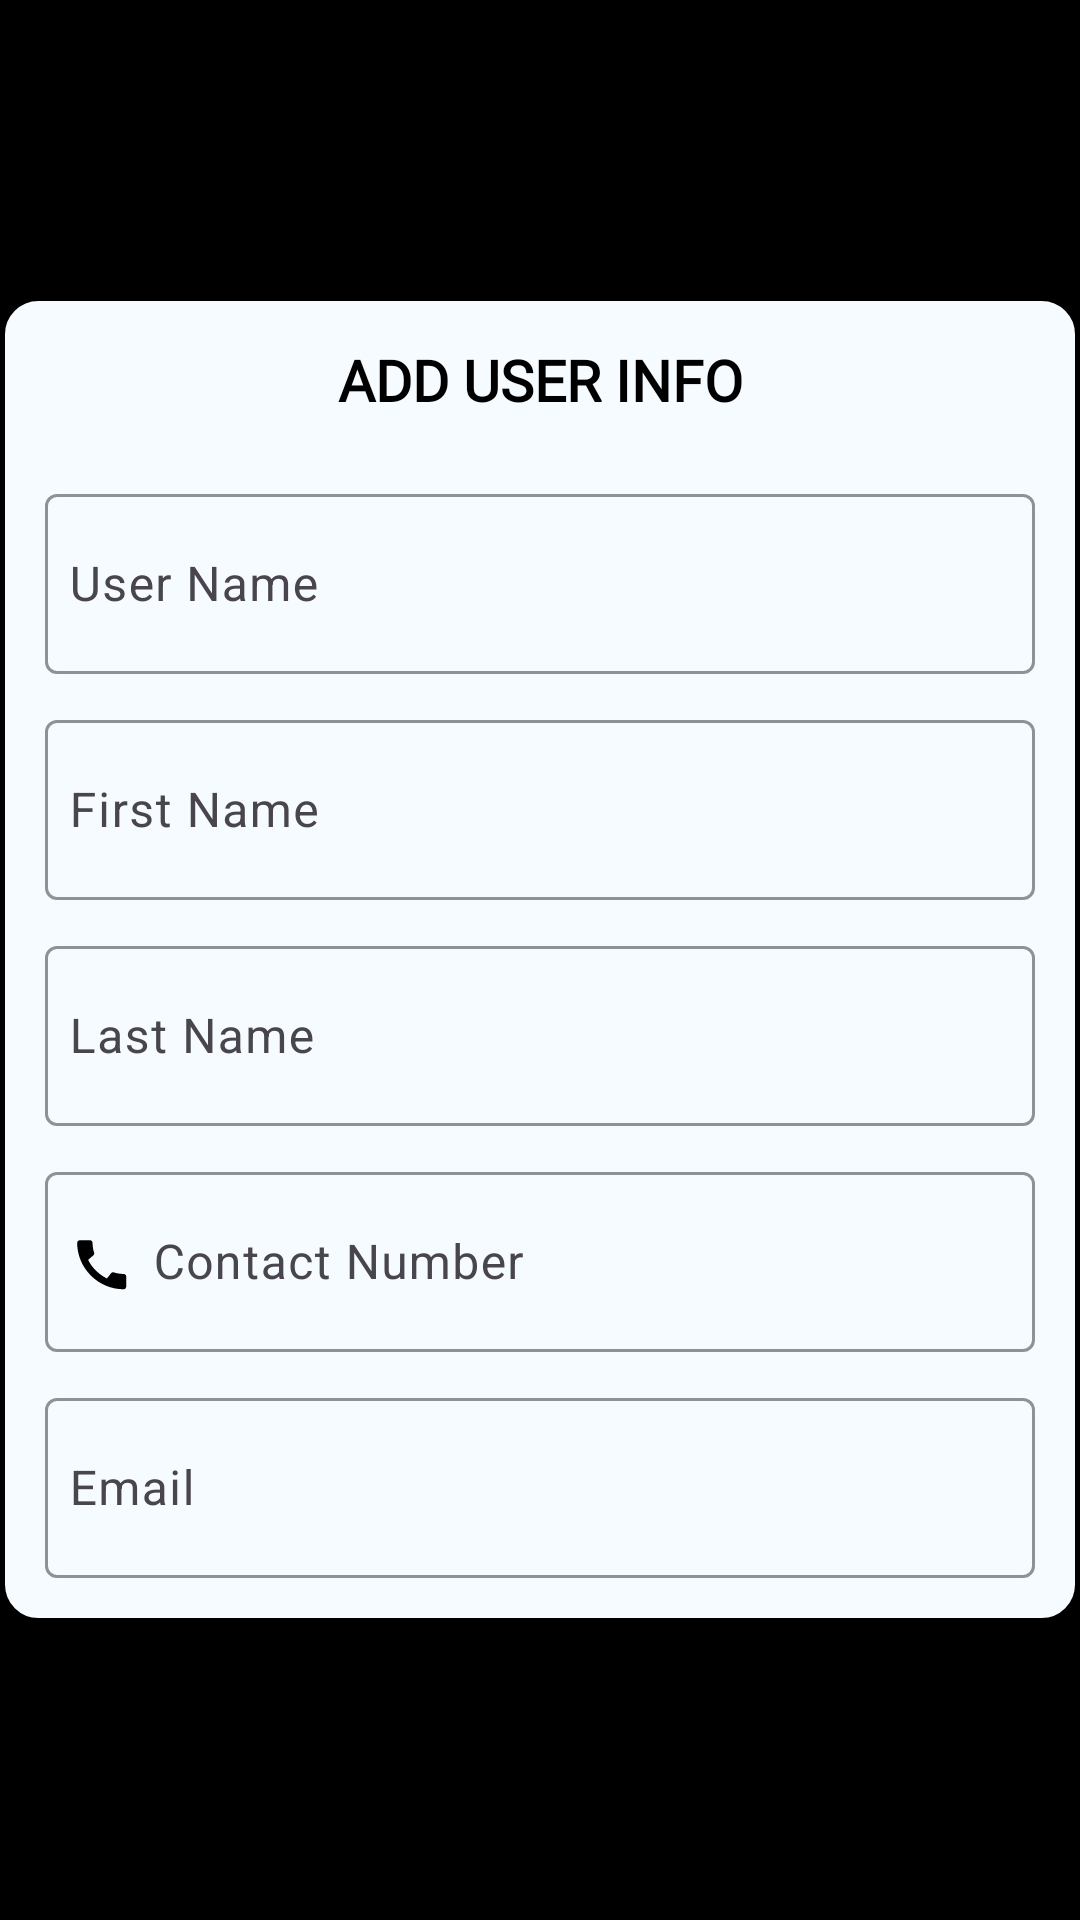

Produce the Android XML layout that renders to this screen, including the resource entries it uses.
<!-- AndroidManifest.xml: application theme Theme.Bill_Split -->
<!-- res/layout/add_item_userside.xml -->
<?xml version="1.0" encoding="utf-8"?>
<LinearLayout xmlns:android="http://schemas.android.com/apk/res/android"
    xmlns:tools="http://schemas.android.com/tools"
    android:layout_width="match_parent"
    android:layout_height="match_parent"
    xmlns:app="http://schemas.android.com/apk/res-auto"
    android:orientation="vertical"
    android:background="@color/black"
    android:gravity="center">
    <LinearLayout
        android:orientation="vertical"
        android:padding="15dp"
        android:background="@drawable/edit_text_background"
        android:drawablePadding="8dp"
        android:drawableTint="@color/black"
        android:layout_width="match_parent"
        android:layout_height="wrap_content">

        <TextView
            android:layout_width="match_parent"
            android:layout_height="wrap_content"
            android:fontFamily="@font/abrilfatface"
            android:gravity="center"
            android:text="ADD USER INFO"
            android:textColor="@color/black"
            android:textSize="19sp"
            android:textStyle="bold"
            tools:ignore="HardcodedText,TextSizeCheck" />
        <com.google.android.material.textfield.TextInputLayout
            android:layout_width="match_parent"
            android:layout_height="wrap_content"
            android:layout_marginTop="20dp"
            app:placeholderTextColor="@color/black"
            app:boxStrokeColor="@color/black">

            <com.google.android.material.textfield.TextInputEditText
                android:id="@+id/et_username_AI"
                android:layout_width="match_parent"
                android:layout_height="60dp"
                android:drawableStart="@drawable/user_name_asset"
                android:drawablePadding="8dp"
                android:drawableTint="@color/black"
                android:ems="10"
                android:enabled="false"
                android:hint="User Name"
                android:inputType="text"
                android:padding="8dp"
                android:textColorHighlight="@color/black"
                android:textColorLink="@color/black"
                tools:ignore="HardcodedText,VisualLintTextFieldSize" />
        </com.google.android.material.textfield.TextInputLayout>

        <com.google.android.material.textfield.TextInputLayout
            android:layout_width="match_parent"
            android:layout_height="wrap_content"
            android:layout_marginTop="10dp"
            app:placeholderTextColor="@color/black"
            app:boxStrokeColor="@color/black">

            <com.google.android.material.textfield.TextInputEditText
                android:id="@+id/et_Fname_AI"
                android:layout_width="match_parent"
                android:layout_height="60dp"
                android:drawableStart="@drawable/user_name_asset"
                android:drawablePadding="8dp"
                android:drawableTint="@color/black"
                android:ems="10"
                android:hint="@string/first_name"
                android:inputType="text"
                android:padding="8dp"
                android:textColorHighlight="@color/black"
                android:textColorHint="#546E7A"
                android:textColorLink="@color/black"
                tools:ignore="TextContrastCheck,VisualLintTextFieldSize" />
        </com.google.android.material.textfield.TextInputLayout>
        <com.google.android.material.textfield.TextInputLayout
            android:layout_width="match_parent"
            android:layout_height="wrap_content"
            android:layout_marginTop="10dp"
            app:placeholderTextColor="@color/black"
            app:boxStrokeColor="@color/black">

            <com.google.android.material.textfield.TextInputEditText
                android:id="@+id/et_Lname_AI"
                android:layout_width="match_parent"
                android:layout_height="60dp"
                android:drawableStart="@drawable/user_name_asset"
                android:drawablePadding="8dp"
                android:drawableTint="@color/black"
                android:ems="10"
                android:hint="@string/last_name"
                android:inputType="text"
                android:padding="8dp"
                android:textColorHighlight="@color/black"
                android:textColorLink="@color/black"
                tools:ignore="TextContrastCheck,VisualLintTextFieldSize" />
        </com.google.android.material.textfield.TextInputLayout>
        <com.google.android.material.textfield.TextInputLayout
            android:layout_width="match_parent"
            android:layout_height="wrap_content"
            android:layout_marginTop="10dp"
            app:placeholderTextColor="@color/black"
            app:boxStrokeColor="@color/black">

            <com.google.android.material.textfield.TextInputEditText
                android:id="@+id/et_Contect_AI"
                android:layout_width="match_parent"
                android:layout_height="60dp"
                android:drawableStart="@drawable/image_contect_number"
                android:drawablePadding="8dp"
                android:drawableTint="@color/black"
                android:ems="10"
                android:hint="@string/contect_number"
                android:inputType="text"
                android:padding="8dp"
                android:textColorHighlight="@color/black"
                android:textColorLink="@color/black"
                tools:ignore="TextContrastCheck,VisualLintTextFieldSize" />
        </com.google.android.material.textfield.TextInputLayout>
        <com.google.android.material.textfield.TextInputLayout
            android:layout_width="match_parent"
            android:layout_height="wrap_content"
            android:layout_marginTop="10dp"
            app:placeholderTextColor="@color/black"
            app:boxStrokeColor="@color/black">

            <com.google.android.material.textfield.TextInputEditText
                android:id="@+id/et_email_AI"
                android:layout_width="match_parent"
                android:layout_height="60dp"
                android:drawableStart="@drawable/baseline_email_24"
                android:drawablePadding="8dp"
                android:drawableTint="@color/black"
                android:ems="10"
                android:hint="@string/email"
                android:inputType="text"
                android:padding="8dp"
                android:textColorHighlight="@color/black"
                android:textColorLink="@color/black"
                tools:ignore="TextContrastCheck,VisualLintTextFieldSize" />
        </com.google.android.material.textfield.TextInputLayout>
    </LinearLayout>
</LinearLayout>
<!-- resources referenced by this layout -->
<resources>
  <color name="black">#FF000000</color>
  <!-- drawable edit_text_background (drawable) -->
  <?xml version="1.0" encoding="utf-8"?>
  <shape xmlns:android="http://schemas.android.com/apk/res/android"
      android:shape="rectangle">
      <solid android:color="@color/edit_text_background"/>
      <corners android:radius="12dp"/>
      <stroke android:width="1.5dp"
          android:color="@color/black"/>
  </shape>
  <!-- drawable image_contect_number (drawable) -->
  <vector android:height="20dp" android:tint="#000000"
      android:viewportHeight="22" android:viewportWidth="22"
      android:width="20dp" xmlns:android="http://schemas.android.com/apk/res/android">
      <path android:fillColor="@android:color/white" android:pathData="M20.01,15.38c-1.23,0 -2.42,-0.2 -3.53,-0.56 -0.35,-0.12 -0.74,-0.03 -1.01,0.24l-1.57,1.97c-2.83,-1.35 -5.48,-3.9 -6.89,-6.83l1.95,-1.66c0.27,-0.28 0.35,-0.67 0.24,-1.02 -0.37,-1.11 -0.56,-2.3 -0.56,-3.53 0,-0.54 -0.45,-0.99 -0.99,-0.99H4.19C3.65,3 3,3.24 3,3.99 3,13.28 10.73,21 20.01,21c0.71,0 0.99,-0.63 0.99,-1.18v-3.45c0,-0.54 -0.45,-0.99 -0.99,-0.99z"/>
  </vector>
  <string name="contect_number">Contact Number</string>
  <string name="email">Email</string>
  <string name="first_name">First Name</string>
  <string name="last_name">Last Name</string>
  <style name="Theme.Bill_Split" parent="Base.Theme.Bill_Split" />
  <color name="edit_text_background">#f6fbff</color>
  <style name="Base.Theme.Bill_Split" parent="Theme.Material3.DayNight.NoActionBar">
          
          
      </style>
</resources>
